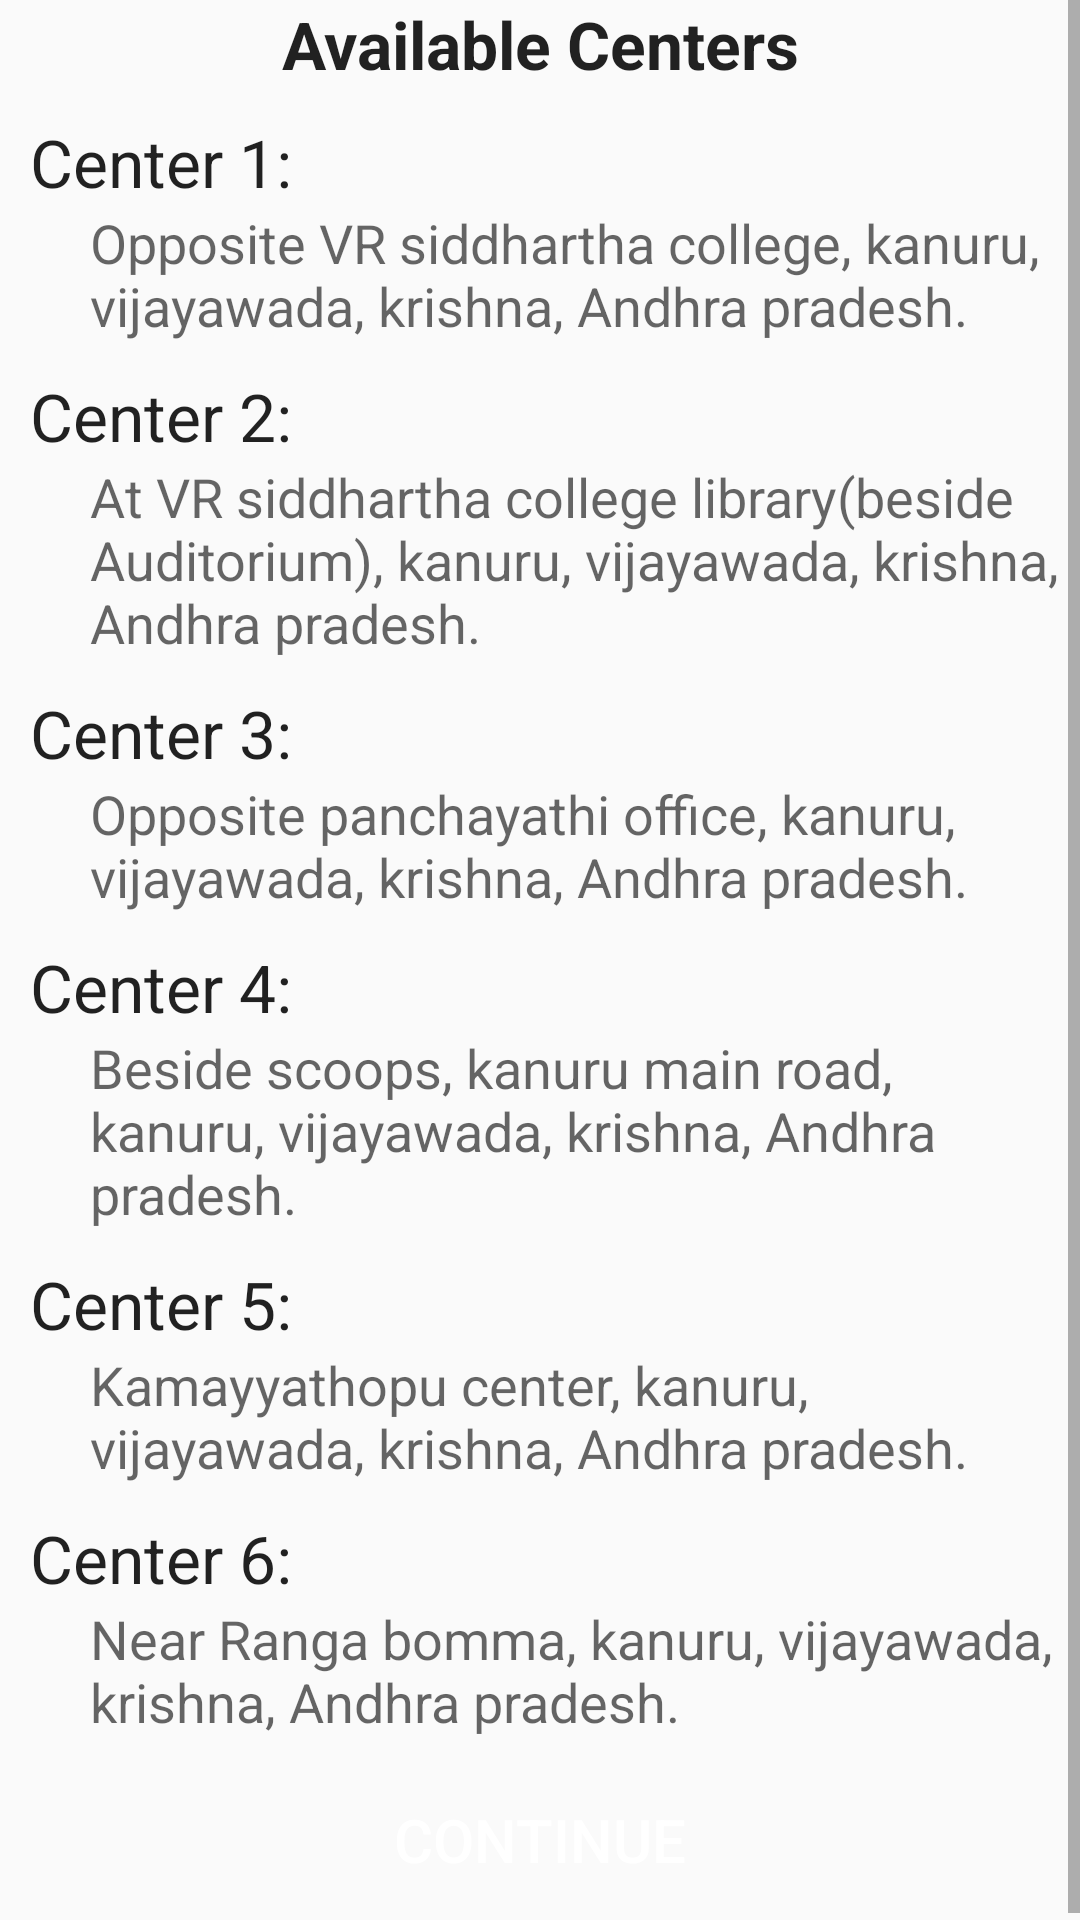

Reconstruct the res/layout file that produces this screen, plus the resources it refers to.
<!-- AndroidManifest.xml: application theme Theme.RentalApp -->
<!-- res/layout/activity_centers.xml -->
<?xml version="1.0" encoding="utf-8"?>
<ScrollView xmlns:android="http://schemas.android.com/apk/res/android"
    xmlns:app="http://schemas.android.com/apk/res-auto"
    xmlns:tools="http://schemas.android.com/tools"
    android:layout_width="match_parent"
    android:layout_height="wrap_content"
    tools:context=".CentersActivity">

    <LinearLayout
        android:layout_width="match_parent"
        android:layout_height="wrap_content"
        android:orientation="vertical"
        >
    <TextView
        android:layout_width="match_parent"
        android:layout_height="wrap_content"
        android:text="Available Centers"
        android:textStyle="bold"
        android:gravity="center"
        android:textAppearance="@style/TextAppearance.AppCompat.Large"/>

    <TextView
        android:layout_width="match_parent"
        android:layout_height="wrap_content"
        android:text="Center 1:"
        android:paddingLeft="10dp"
        android:layout_marginTop="10dp"
        android:textAppearance="@style/TextAppearance.AppCompat.Large"/>
    <TextView
        android:layout_width="match_parent"
        android:layout_height="wrap_content"
        android:text="Opposite VR siddhartha college, kanuru, vijayawada, krishna, Andhra pradesh."
        android:paddingLeft="30dp"
        android:textAppearance="@style/TextAppearance.AppCompat.Medium"/>

    <TextView
        android:layout_width="match_parent"
        android:layout_height="wrap_content"
        android:text="Center 2:"
        android:paddingLeft="10dp"
        android:layout_marginTop="10dp"
        android:textAppearance="@style/TextAppearance.AppCompat.Large"/>
    <TextView
        android:layout_width="match_parent"
        android:layout_height="wrap_content"
        android:text="At VR siddhartha college library(beside Auditorium), kanuru, vijayawada, krishna, Andhra pradesh."
        android:paddingLeft="30dp"
        android:textAppearance="@style/TextAppearance.AppCompat.Medium"/>
    <TextView
        android:layout_width="match_parent"
        android:layout_height="wrap_content"
        android:text="Center 3:"
        android:paddingLeft="10dp"
        android:layout_marginTop="10dp"
        android:textAppearance="@style/TextAppearance.AppCompat.Large"/>
    <TextView
        android:layout_width="match_parent"
        android:layout_height="wrap_content"
        android:text="Opposite panchayathi office, kanuru, vijayawada, krishna, Andhra pradesh."
        android:paddingLeft="30dp"
        android:textAppearance="@style/TextAppearance.AppCompat.Medium"/>
    <TextView
        android:layout_width="match_parent"
        android:layout_height="wrap_content"
        android:text="Center 4:"
        android:paddingLeft="10dp"
        android:layout_marginTop="10dp"
        android:textAppearance="@style/TextAppearance.AppCompat.Large"/>
    <TextView
        android:layout_width="match_parent"
        android:layout_height="wrap_content"
        android:text="Beside scoops, kanuru main road, kanuru, vijayawada, krishna, Andhra pradesh."
        android:paddingLeft="30dp"
        android:textAppearance="@style/TextAppearance.AppCompat.Medium"/>
    <TextView
        android:layout_width="match_parent"
        android:layout_height="wrap_content"
        android:text="Center 5:"
        android:layout_marginTop="10dp"
        android:paddingLeft="10dp"
        android:textAppearance="@style/TextAppearance.AppCompat.Large"/>
    <TextView
        android:layout_width="match_parent"
        android:layout_height="wrap_content"
        android:text="Kamayyathopu center, kanuru, vijayawada, krishna, Andhra pradesh."
        android:paddingLeft="30dp"
        android:textAppearance="@style/TextAppearance.AppCompat.Medium"/>
    <TextView
        android:layout_width="match_parent"
        android:layout_height="wrap_content"
        android:text="Center 6:"
        android:paddingLeft="10dp"
        android:layout_marginTop="10dp"
        android:textAppearance="@style/TextAppearance.AppCompat.Large"/>
    <TextView
        android:layout_width="match_parent"
        android:layout_height="wrap_content"
        android:text="Near Ranga bomma, kanuru, vijayawada, krishna, Andhra pradesh."
        android:paddingLeft="30dp"
        android:textAppearance="@style/TextAppearance.AppCompat.Medium"/>
<LinearLayout
    android:layout_width="match_parent"
    android:layout_height="wrap_content"
    android:layout_marginTop="10dp"
    android:layout_marginBottom="5dp"
    android:gravity="center"
    android:orientation="vertical">
    <Button
        android:id="@+id/continue0"
        android:layout_width="140dp"
        android:layout_height="wrap_content"
        android:textColor="#FFFFFF"
        android:textSize="20dp"
        android:background="@drawable/button_color"
        android:text="continue"/>
</LinearLayout>
    </LinearLayout>
</ScrollView>
<!-- resources referenced by this layout -->
<resources>
  <style name="Theme.RentalApp" parent="Theme.AppCompat.Light">
          
          <item name="colorPrimary">@color/purple_500</item>
          <item name="colorPrimaryVariant">@color/purple_700</item>
          <item name="colorOnPrimary">@color/white</item>
          
          <item name="colorSecondary">@color/teal_200</item>
          <item name="colorSecondaryVariant">@color/teal_700</item>
          <item name="colorOnSecondary">@color/black</item>
          
          <item name="android:statusBarColor">?attr/colorPrimaryVariant</item>
          
      </style>
  <!-- not gathered from this repository: default colours our renderer supplied (Android Studio template values) -->
  <color name="purple_500">#FF6200EE</color>
  <color name="purple_700">#FF3700B3</color>
  <color name="teal_200">#FF03DAC5</color>
  <color name="teal_700">#FF018786</color>
  <color name="black">#FF000000</color>
  <color name="white">#FFFFFFFF</color>
</resources>
